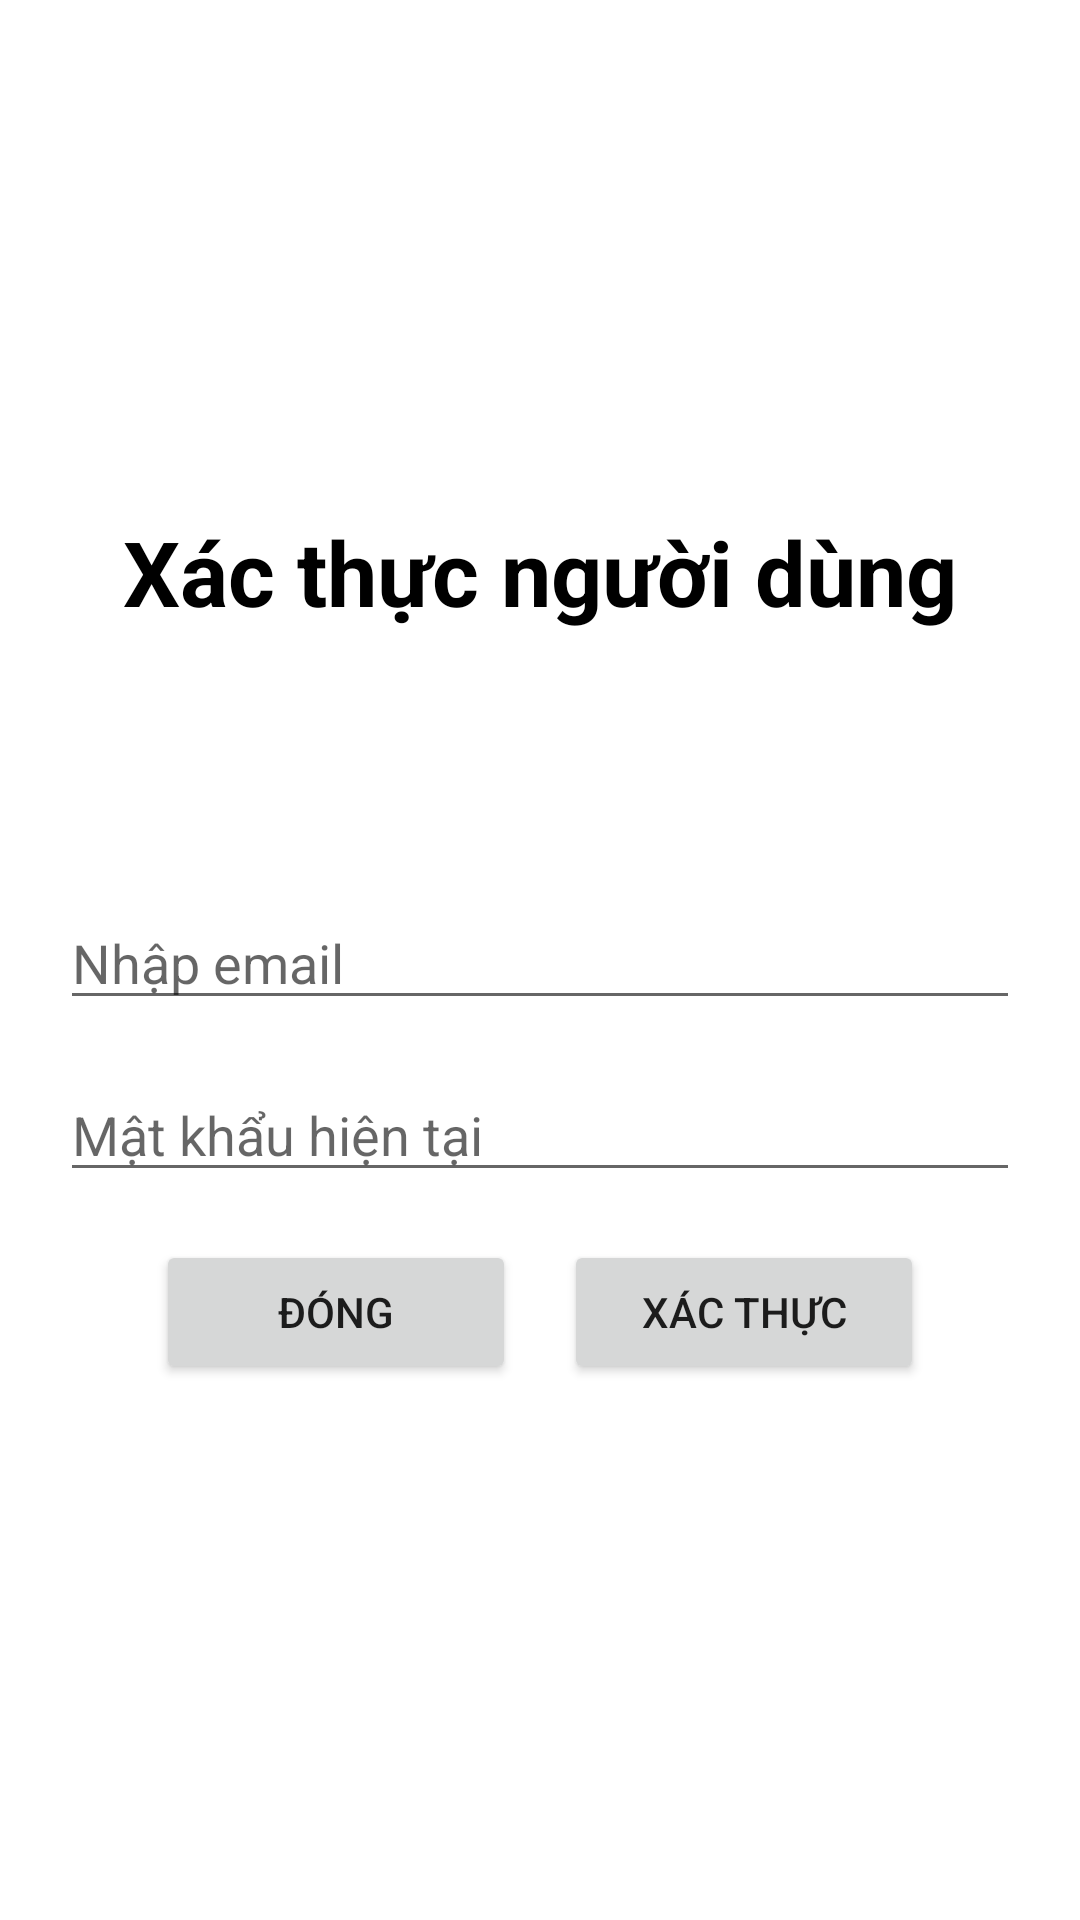

Produce the Android XML layout that renders to this screen, including the resource entries it uses.
<!-- AndroidManifest.xml: application theme Theme.AppThiTracNghiem_001 -->
<!-- res/layout/dialog_reautheticate.xml -->
<?xml version="1.0" encoding="utf-8"?>
<LinearLayout xmlns:android="http://schemas.android.com/apk/res/android"
    xmlns:tools="http://schemas.android.com/tools"
    android:layout_width="match_parent"
    android:layout_height="match_parent"
    tools:context="com.tuyenvp.appthitracnghiem_001.user.ChangePasswordFragment"
    android:padding="20dp"
    android:orientation="vertical"
    android:gravity="center">
    <TextView
        android:gravity="center"
        android:layout_width="match_parent"
        android:layout_height="wrap_content"
        android:text="Xác thực người dùng"
        android:textSize="30sp"
        android:textStyle="bold"
        android:textColor="@color/black"
        android:layout_marginBottom="80dp"/>
    <EditText
        android:layout_width="match_parent"
        android:layout_height="wrap_content"
        android:id="@+id/edtEmailCurrent"
        android:hint="Nhập email"
        android:layout_marginVertical="8dp"/>
    <EditText
        android:layout_width="match_parent"
        android:layout_height="wrap_content"
        android:id="@+id/edtPasswordCurrent"
        android:hint="Mật khẩu hiện tại"
        android:layout_marginVertical="8dp"/>
    <LinearLayout
        android:layout_width="match_parent"
        android:layout_height="wrap_content"
        android:orientation="horizontal"
        android:gravity="center"
        >
        <Button
            android:layout_width="120dp"
            android:layout_height="wrap_content"
            android:id="@+id/btnClose"
            android:layout_marginVertical="8dp"
            android:text="Đóng"
            android:layout_marginRight="8dp"
            />
        <Button
            android:layout_width="120dp"
            android:layout_height="wrap_content"
            android:id="@+id/btnXacThuc"
            android:layout_marginLeft="8dp"
            android:layout_marginVertical="8dp"
            android:text="Xác thực"
            />
    </LinearLayout>




</LinearLayout>
<!-- resources referenced by this layout -->
<resources>
  <style name="Theme.AppThiTracNghiem_001" parent="Theme.MaterialComponents.DayNight.NoActionBar">
          
          <item name="colorPrimary">@color/purple_500</item>
          <item name="colorPrimaryVariant">@color/purple_700</item>
          <item name="colorOnPrimary">@color/white</item>
          
          <item name="colorSecondary">@color/teal_200</item>
          <item name="colorSecondaryVariant">@color/teal_700</item>
          <item name="colorOnSecondary">@color/black</item>
          
          <item name="android:statusBarColor" tools:targetApi="l">?attr/colorPrimaryVariant</item>
          
      </style>
  <!-- not gathered from this repository: default colours our renderer supplied (Android Studio template values) -->
  <color name="purple_500">#FF6200EE</color>
  <color name="purple_700">#FF3700B3</color>
  <color name="teal_200">#FF03DAC5</color>
  <color name="teal_700">#FF018786</color>
  <color name="black">#FF000000</color>
  <color name="white">#FFFFFFFF</color>
</resources>
